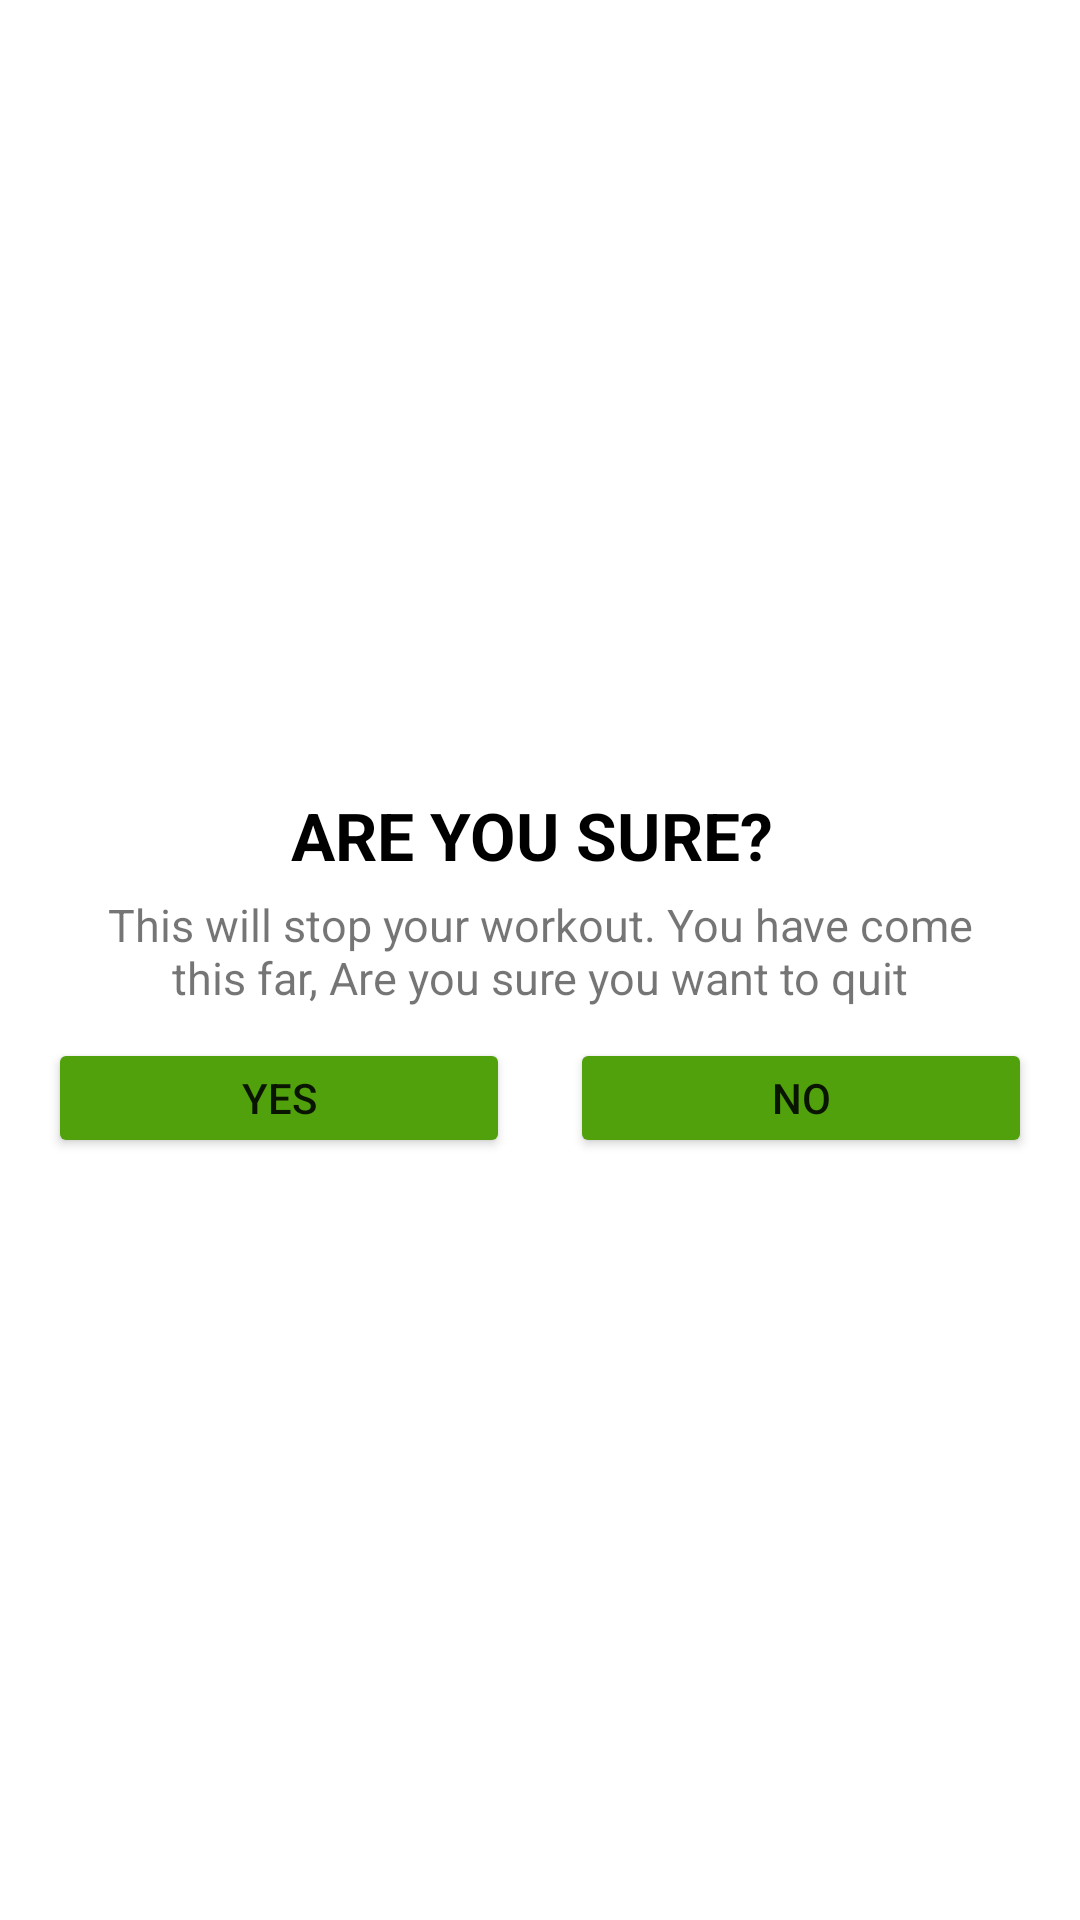

The Android layout XML behind this screen, and the referenced resources:
<!-- AndroidManifest.xml: application theme Theme.7MinWorkout -->
<!-- res/layout/dialogue_custom_back_confirmation.xml -->
<?xml version="1.0" encoding="utf-8"?>
<LinearLayout xmlns:android="http://schemas.android.com/apk/res/android"
    android:layout_width="match_parent"
    android:layout_height="wrap_content"
    android:orientation="vertical"
    android:padding="16dp"
    android:gravity="center"
    >
    <TextView
        android:layout_width="match_parent"
        android:layout_height="wrap_content"
        android:text="ARE YOU SURE? "
        android:textSize="22sp"
        android:gravity="center"
        android:textColor="@color/black"
        android:layout_marginTop="10dp"
        android:textStyle="bold"/>
    <TextView
        android:layout_width="match_parent"
        android:layout_height="wrap_content"
        android:text="This will stop your workout. You have come this far, Are you sure you want to quit"
        android:textSize="15sp"
        android:layout_marginStart="10dp"
        android:layout_marginEnd="10dp"
        android:layout_marginTop="5dp"
        android:gravity="center"/>
    <LinearLayout
        android:layout_width="match_parent"
        android:layout_height="wrap_content"
        android:layout_marginTop="10dp"
        android:orientation="horizontal">
        <Button
            android:id="@+id/btn_yes"
            android:layout_width="0dp"
            android:layout_height="40dp"
            android:text="YES"
            android:gravity="center"
            android:layout_marginEnd="10dp"
            android:backgroundTint="@color/colorAccent"
            android:layout_weight="1"/>
        <Button
            android:id="@+id/btn_no"
            android:layout_width="0dp"
            android:layout_height="40dp"
            android:text="NO"
            android:layout_weight="1"
            android:layout_marginStart="10dp"
            android:backgroundTint="@color/colorAccent"/>
    </LinearLayout>



</LinearLayout>
<!-- resources referenced by this layout -->
<resources>
  <color name="black">#FF000000</color>
  <color name="colorAccent">#51A10C</color>
  <style name="Theme.7MinWorkout" parent="Theme.MaterialComponents.DayNight.NoActionBar">
          
          <item name="colorPrimary">@color/purple_500</item>
          <item name="colorPrimaryVariant">@color/purple_700</item>
          <item name="colorOnPrimary">@color/white</item>
          
          <item name="colorSecondary">@color/teal_200</item>
          <item name="colorSecondaryVariant">@color/teal_700</item>
          <item name="colorOnSecondary">@color/black</item>
          
          <item name="android:statusBarColor">?attr/colorPrimaryVariant</item>
          
      </style>
  <color name="purple_500">#FF6200EE</color>
  <color name="purple_700">#FF3700B3</color>
  <color name="white">#FFFFFFFF</color>
  <color name="teal_200">#FF03DAC5</color>
  <color name="teal_700">#FF018786</color>
</resources>
